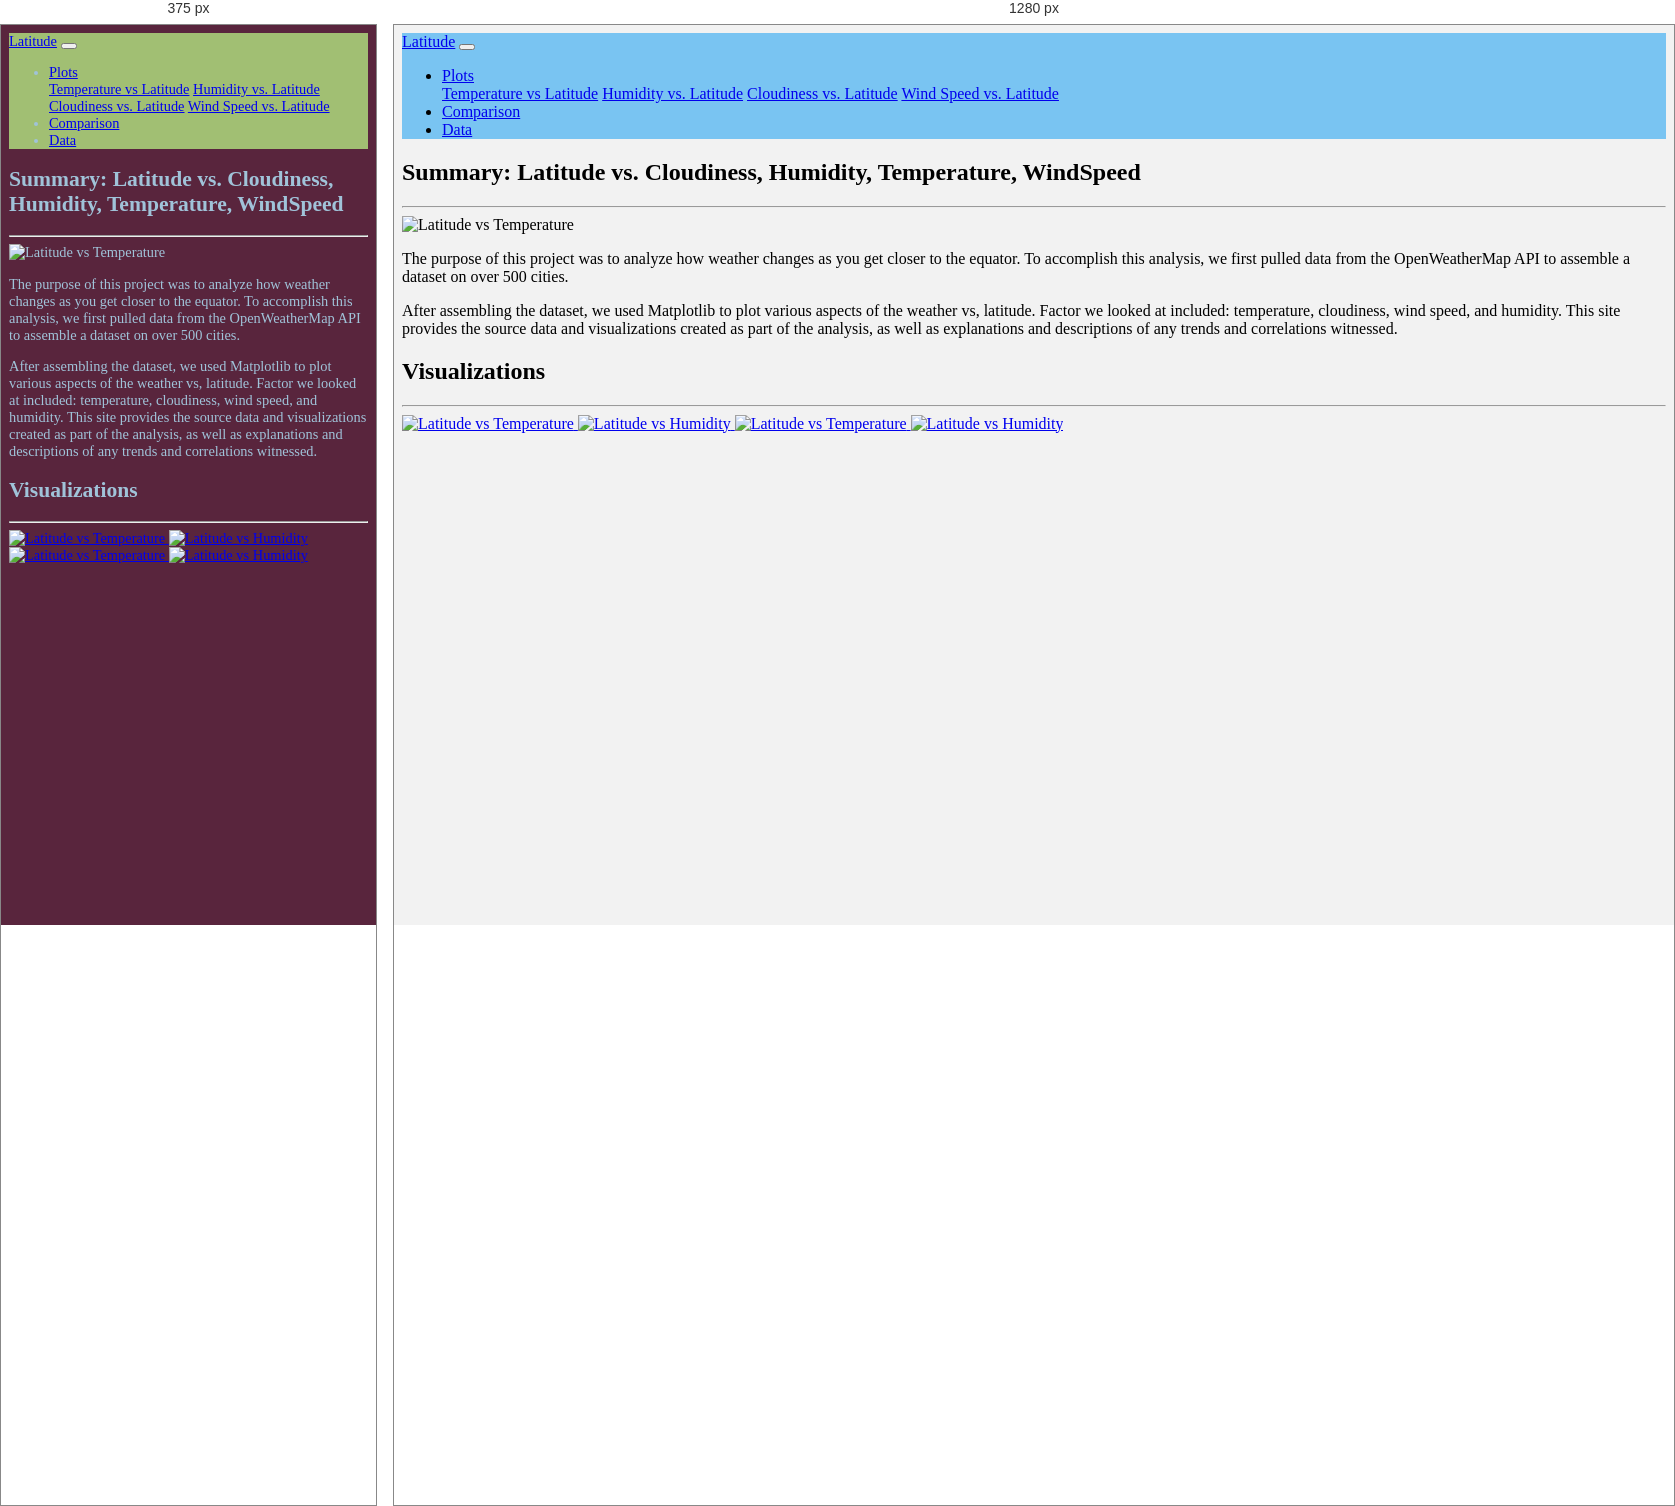
Rendered at 375 px and 1280 px, left to right.

<!-- file: index.html -->
<!DOCTYPE html>
<html lang="en">

<head>
    <meta charset="UTF-8">
    <title>Weather Landing page</title>
    <link rel="stylesheet" href="https://stackpath.bootstrapcdn.com/bootstrap/4.3.1/css/bootstrap.min.css"
        integrity="sha384-ggOyR0iXCbMQv3Xipma34MD+dH/1fQ784/j6cY/iJTQUOhcWr7x9JvoRxT2MZw1T" crossorigin="anonymous">

    <script src="https://code.jquery.com/jquery-3.3.1.slim.min.js"
        integrity="sha384-q8i/X+965DzO0rT7abK41JStQIAqVgRVzpbzo5smXKp4YfRvH+8abtTE1Pi6jizo"
        crossorigin="anonymous"></script>
    <script src="https://cdnjs.cloudflare.com/ajax/libs/popper.js/1.14.7/umd/popper.min.js"
        integrity="sha384-UO2eT0CpHqdSJQ6hJty5KVphtPhzWj9WO1clHTMGa3JDZwrnQq4sF86dIHNDz0W1"
        crossorigin="anonymous"></script>
    <script src="https://stackpath.bootstrapcdn.com/bootstrap/4.3.1/js/bootstrap.min.js"
        integrity="sha384-JjSmVgyd0p3pXB1rRibZUAYoIIy6OrQ6VrjIEaFf/nJGzIxFDsf4x0xIM+B07jRM"
        crossorigin="anonymous"></script>

    <link rel="stylesheet" href="style.css">
</head>

<body>
    <nav class="navbar navbar-expand-lg navbar-light bg-light">
        <a class="navbar-brand" href="#">Latitude</a>
        <button class="navbar-toggler" type="button" data-toggle="collapse" data-target="#navbarSupportedContent"
            aria-controls="navbarSupportedContent" aria-expanded="false" aria-label="Toggle navigation">
            <span class="navbar-toggler-icon"></span>
        </button>

        <div class="collapse navbar-collapse" id="navbarSupportedContent">
            <ul class="navbar-nav mr-auto">
                <li class="nav-item dropdown">
                    <a class="nav-link dropdown-toggle" href="#" id="navbarDropdown" role="button"
                        data-toggle="dropdown" aria-haspopup="true" aria-expanded="false">
                        Plots
                    </a>
                    <div class="dropdown-menu" aria-labelledby="navbarDropdown">
                        <a class="dropdown-item" href="plot_lat vs temp.html">Temperature vs Latitude</a>
                        <a class="dropdown-item" href="plot_lat vs humidity.html">Humidity vs. Latitude</a>
                        <a class="dropdown-item active" href="plot_lat vs cloud.html">Cloudiness vs. Latitude</a>
                        <a class="dropdown-item" href="plot_lat vs windspeed.html">Wind Speed vs. Latitude</a>
                    </div>
                </li>
                <li class="nav-item">
                    <a class="nav-link" href="Comparison.html">Comparison</a>
                </li>
                <li class="nav-item">
                    <a class="nav-link" href="Data.html">Data</a>
                </li>
            </ul>
        </div>
    </nav>
    <div class="row content">
        <div class="col-sm-12 col-md-8 col-lg-8">
            <h2 class="text-left">Summary: Latitude vs. Cloudiness, Humidity, Temperature, WindSpeed</h2>
            <hr class="my-4">
            <img src="Resources/assets/images/Fig1.png" alt="Latitude vs Temperature" class="rounded main-image">
            <p>The purpose of this project was to analyze how weather changes as you get closer to the equator. To
                accomplish this analysis, we first pulled data from the OpenWeatherMap API to assemble a dataset on over
                500 cities.</p>
            <p>After assembling the dataset, we used Matplotlib to plot various aspects of the weather vs, latitude.
                Factor we looked at included: temperature, cloudiness, wind speed, and humidity. This site provides the
                source data and visualizations created as part of the analysis, as well as explanations and descriptions
                of any trends and correlations witnessed.</p>
        </div>
        <div class="col-sm-12 col-md-4 col-lg-4">
            <h2 class="text-left">Visualizations</h2>
            <hr class="my-4">
            <a href="plot_lat vs temp.html">
                <img src="Resources/assets/images/Fig1.png" class="rounded float-left thumbnail"
                    alt="Latitude vs Temperature">
            </a>
            <a href="plot_lat vs humidity.html">
                <img src="Resources/assets/images/Fig2.png" class="rounded float right thumbnail"
                    alt="Latitude vs Humidity">
            </a>
            <a href="plot_lat vs cloud.html">
                <img src="Resources/assets/images/Fig3.png" class="rounded float-left  thumbnail"
                    alt="Latitude vs Temperature">
            </a>
            <a href="plot_lat vs windspeed.html">
                <img src="Resources/assets/images/Fig4.png" class="rounded float right  thumbnail"
                    alt="Latitude vs Humidity">
            </a>
        </div>
    </div>
</body>

/* @media block from style.css */
@media (max-width: 990px) {
    /* Dark */
    .navbar {
      background: #A1BF73;
    }
  
    /* Emphasis */
    .jumbotron{
      background: #6A8C37;
      }
  
    .btn {
      background: #BF7D2C;
    }
    
    /* Light */
    .table {
      color:#A0C3D9;
      font-size: 85%;
    }
  
    body {
    background: #59253D;
    color: #A0C3D9;
    font-size: 90%;
    }